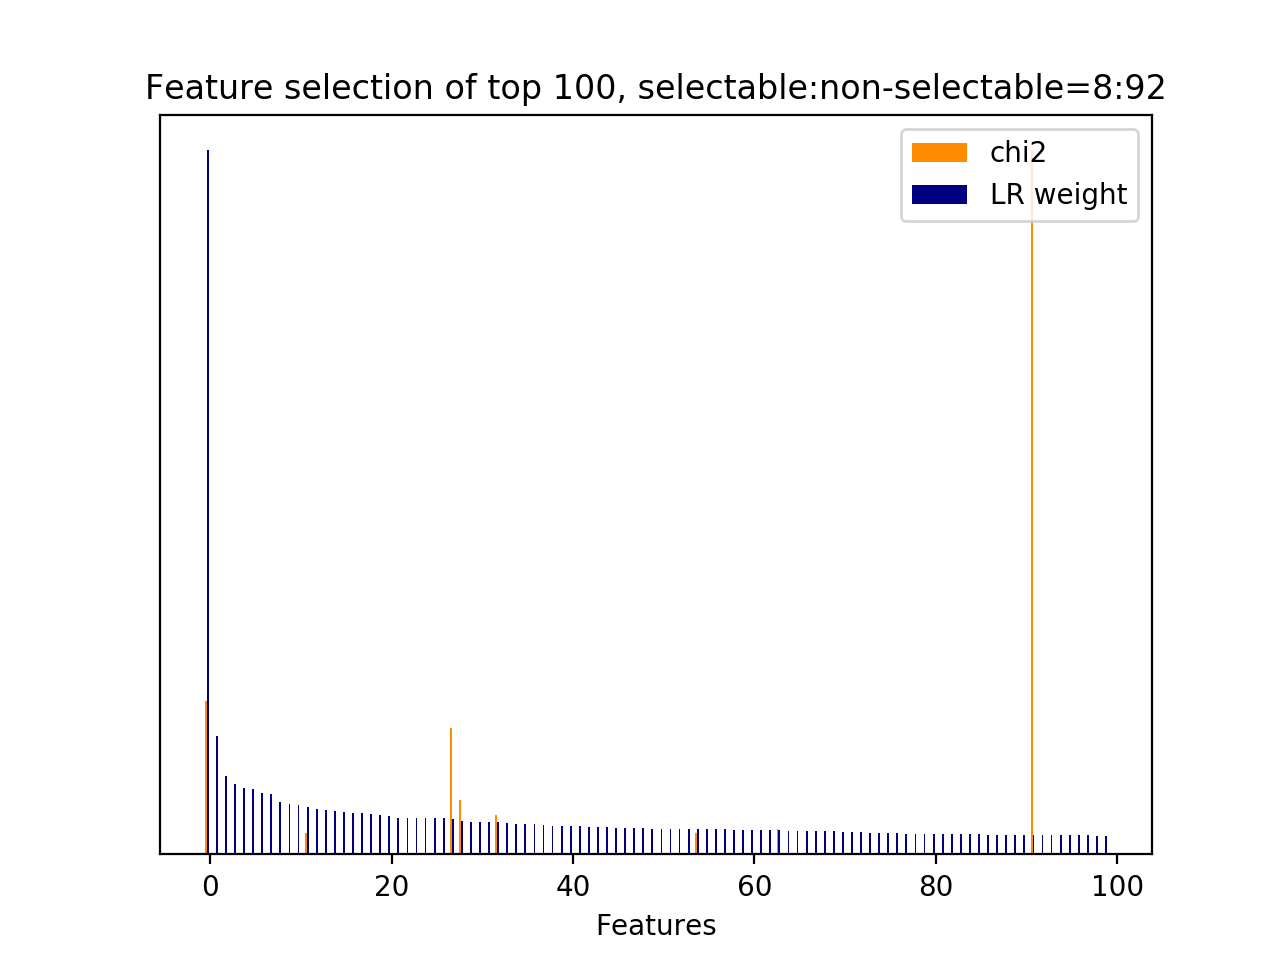

Data behind this chart, as committed beside it:
id, name, prefix, chi2, chi2_rank, clf_weight, clf_weight_rank
4223, 7, b'7-syntactic_feature__subj_word__next_s…, 2189, 2, 1, 0
58, 5, b'5-phrase_feature__next_noun_phrases__h…, 0.0000, 351, 0.1678, 1
4937, 10.1, b'10.1-d2v_feature.next_user_utterance__…, 0.0000, 902, 0.1108, 2
4558, 10.1, b'10.1-d2v_feature.current_user_utteranc…, 0.0000, 83, 0.1003, 3
5164, 10.1, b'10.1-d2v_feature.next_user_utterance__…, 0.0000, 614, 0.0941, 4
4775, 10.1, b'10.1-d2v_feature.next_system_utterance…, 0.0000, 759, 0.0928, 5
4314, 10.1, b'10.1-d2v_feature.current_user_utteranc…, 0.0000, 369, 0.0870, 6
4405, 10.1, b'10.1-d2v_feature.current_user_utteranc…, 0.0000, 448, 0.0861, 7
4941, 10.1, b'10.1-d2v_feature.next_user_utterance__…, 0.0000, 898, 0.0742, 8
3169, 7, b'7-syntactic_feature__next_root_words_o…, 0.0000, 345, 0.0712, 9
5121, 10.1, b'10.1-d2v_feature.next_user_utterance__…, 0.0000, 718, 0.0707, 10
31, 1, b'1-utterance_length.next_system_utteran…, 301.6, 55, 0.0679, 11
4403, 10.1, b'10.1-d2v_feature.current_user_utteranc…, 0.0000, 450, 0.0652, 12
5055, 10.1, b'10.1-d2v_feature.next_user_utterance__…, 0.0000, 540, 0.0625, 13
5194, 10.1, b'10.1-d2v_feature.next_user_utterance__…, 0.0000, 645, 0.0622, 14
4571, 10.1, b'10.1-d2v_feature.current_user_utteranc…, 0.0000, 65, 0.0601, 15
5039, 10.1, b'10.1-d2v_feature.next_user_utterance__…, 0.0000, 495, 0.0595, 16
5087, 10.1, b'10.1-d2v_feature.next_user_utterance__…, 0.0000, 691, 0.0587, 17
4802, 10.1, b'10.1-d2v_feature.next_system_utterance…, 0.0000, 762, 0.0576, 18
4972, 10.1, b'10.1-d2v_feature.next_user_utterance__…, 0.0000, 562, 0.0554, 19
4745, 10.1, b'10.1-d2v_feature.next_system_utterance…, 0.0000, 850, 0.0549, 20
4704, 10.1, b'10.1-d2v_feature.next_system_utterance…, 0.0000, 203, 0.0519, 21
4904, 10.1, b'10.1-d2v_feature.next_user_utterance__…, 0.0000, 874, 0.0515, 22
5165, 10.1, b'10.1-d2v_feature.next_user_utterance__…, 0.0000, 613, 0.0515, 23
4900, 10.1, b'10.1-d2v_feature.next_user_utterance__…, 0.0000, 878, 0.0514, 24
5063, 10.1, b'10.1-d2v_feature.next_user_utterance__…, 0.0000, 532, 0.0511, 25
4893, 10.1, b'10.1-d2v_feature.next_system_utterance…, 0.0000, 914, 0.0511, 26
1318, 5, b'5-phrase_feature__noun_phrases__next_s…, 1813, 3, 0.0507, 27
4003, 7, b'7-syntactic_feature__root_word__next_u…, 774.4, 7, 0.0477, 28
4433, 10.1, b'10.1-d2v_feature.current_user_utteranc…, 0.0000, 473, 0.0465, 29
5053, 10.1, b'10.1-d2v_feature.next_user_utterance__…, 0.0000, 542, 0.0461, 30
4389, 10.1, b'10.1-d2v_feature.current_user_utteranc…, 0.0000, 305, 0.0458, 31
2003, 5, b'5-phrase_feature__noun_phrases__next_u…, 560.2, 12, 0.0456, 32
4473, 10.1, b'10.1-d2v_feature.current_user_utteranc…, 0.0000, 422, 0.0452, 33
4463, 10.1, b'10.1-d2v_feature.current_user_utteranc…, 0.0000, 390, 0.0438, 34
5104, 10.1, b'10.1-d2v_feature.next_user_utterance__…, 0.0000, 674, 0.0426, 35
4459, 10.1, b'10.1-d2v_feature.current_user_utteranc…, 0.0000, 394, 0.0425, 36
4706, 10.1, b'10.1-d2v_feature.next_system_utterance…, 0.0000, 201, 0.0412, 37
4381, 10.1, b'10.1-d2v_feature.current_user_utteranc…, 0.0000, 313, 0.0405, 38
4383, 10.1, b'10.1-d2v_feature.current_user_utteranc…, 0.0000, 311, 0.0403, 39
4774, 10.1, b'10.1-d2v_feature.next_system_utterance…, 0.0000, 760, 0.0400, 40
4523, 10.1, b'10.1-d2v_feature.current_user_utteranc…, 0.0000, 142, 0.0397, 41
4519, 10.1, b'10.1-d2v_feature.current_user_utteranc…, 0.0000, 116, 0.0393, 42
4541, 10.1, b'10.1-d2v_feature.current_user_utteranc…, 0.0000, 153, 0.0387, 43
4822, 10.1, b'10.1-d2v_feature.next_system_utterance…, 0.0000, 773, 0.0386, 44
4779, 10.1, b'10.1-d2v_feature.next_system_utterance…, 0.0000, 755, 0.0378, 45
4675, 10.1, b'10.1-d2v_feature.next_system_utterance…, 0.0000, 179, 0.0375, 46
4924, 10.1, b'10.1-d2v_feature.next_user_utterance__…, 0.0000, 884, 0.0372, 47
4725, 10.1, b'10.1-d2v_feature.next_system_utterance…, 0.0000, 809, 0.0371, 48
4577, 10.1, b'10.1-d2v_feature.current_user_utteranc…, 0.0000, 79, 0.0368, 49
5117, 10.1, b'10.1-d2v_feature.next_user_utterance__…, 0.0000, 722, 0.0366, 50
4340, 10.1, b'10.1-d2v_feature.current_user_utteranc…, 0.0000, 327, 0.0361, 51
4344, 10.1, b'10.1-d2v_feature.current_user_utteranc…, 0.0000, 297, 0.0361, 52
4522, 10.1, b'10.1-d2v_feature.current_user_utteranc…, 0.0000, 119, 0.0361, 53
2226, 5, b'5-phrase_feature__noun_phrases__next_u…, 311.8, 53, 0.0360, 54
4593, 10.1, b'10.1-d2v_feature.current_user_utteranc…, 0.0000, 102, 0.0359, 55
4544, 10.1, b'10.1-d2v_feature.current_user_utteranc…, 0.0000, 150, 0.0358, 56
4679, 10.1, b'10.1-d2v_feature.next_system_utterance…, 0.0000, 175, 0.0356, 57
4588, 10.1, b'10.1-d2v_feature.current_user_utteranc…, 0.0000, 107, 0.0353, 58
4328, 10.1, b'10.1-d2v_feature.current_user_utteranc…, 0.0000, 366, 0.0352, 59
... 915 more rows
